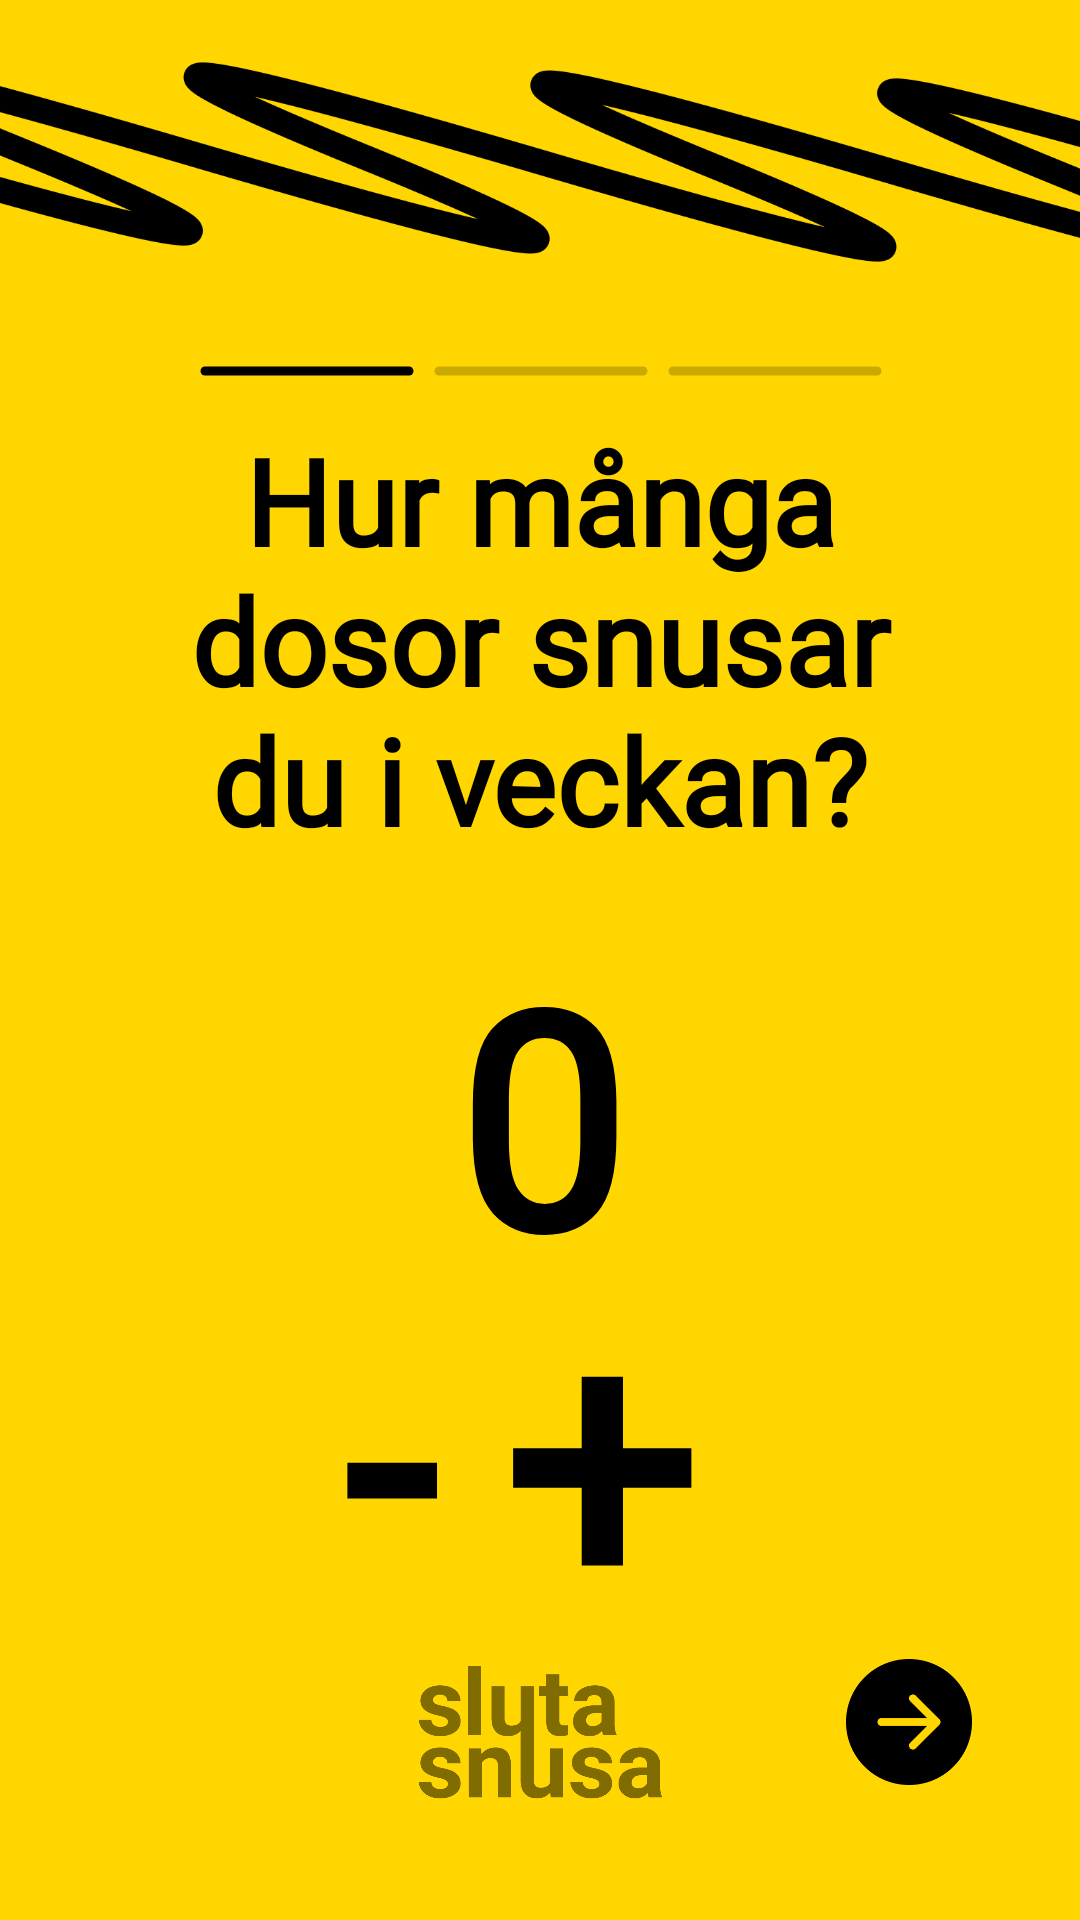

Produce the Android XML layout that renders to this screen, including the resource entries it uses.
<!-- AndroidManifest.xml: application theme Theme.SlutaSnusa2 -->
<!-- res/layout/fragment_unit.xml -->
<?xml version="1.0" encoding="utf-8"?>
<androidx.constraintlayout.widget.ConstraintLayout xmlns:android="http://schemas.android.com/apk/res/android"
    xmlns:app="http://schemas.android.com/apk/res-auto"
    xmlns:tools="http://schemas.android.com/tools"
    android:layout_width="match_parent"
    android:layout_height="match_parent"
    android:background="@color/yellow"
    tools:context=".old.views.UnitFragment">

    

    <TextView
        android:id="@+id/tw_units"
        android:layout_width="wrap_content"
        android:layout_height="wrap_content"
        android:fontFamily="@font/montserrat_bold"
        android:text="@string/_0"
        android:textColor="@color/black"
        android:textSize="100sp"

        android:textStyle="bold"
        app:layout_constraintBottom_toTopOf="@+id/imageView2"
        app:layout_constraintEnd_toEndOf="parent"
        app:layout_constraintHorizontal_bias="0.501"
        app:layout_constraintStart_toStartOf="parent"
        app:layout_constraintTop_toBottomOf="@+id/tw_whenQuit"
        app:layout_constraintVertical_bias="0.148" />

    <TextView
        android:id="@+id/btn_plus"
        android:layout_width="wrap_content"
        android:layout_height="wrap_content"
        android:layout_marginTop="-30dp"
        android:layout_marginEnd="128dp"
        android:fontFamily="@font/montserrat_bold"
        android:text="@string/plus"
        android:textColor="@color/black"
        android:textSize="115sp"
        android:textStyle="bold"
        app:layout_constraintEnd_toEndOf="parent"
        app:layout_constraintTop_toBottomOf="@+id/tw_units" />

    <TextView
        android:id="@+id/btn_minus"
        android:layout_width="wrap_content"
        android:layout_height="wrap_content"
        android:layout_marginTop="-30dp"
        android:layout_marginEnd="-17dp"
        android:fontFamily="@font/montserrat_bold"
        android:text="@string/minus"
        android:textColor="@color/black"
        android:textSize="115sp"
        android:textStyle="bold"
        app:layout_constraintEnd_toStartOf="@+id/btn_plus"
        app:layout_constraintHorizontal_bias="0.75"
        app:layout_constraintStart_toStartOf="parent"
        app:layout_constraintTop_toBottomOf="@+id/tw_units" />

    <TextView
        android:id="@+id/tw_whenQuit"
        android:layout_width="match_parent"
        android:layout_height="wrap_content"
        android:layout_marginTop="36dp"
        android:fontFamily="@font/montserrat_bold"
        android:paddingHorizontal="40dp"
        android:text="@string/hur_m_nga_dosor_snusar_du_i_veckan"
        android:textAlignment="center"
        android:textColor="@color/black"
        android:textSize="40sp"
        android:textStyle="bold"
        app:layout_constraintTop_toBottomOf="@+id/img_lineSquirly"
        tools:layout_editor_absoluteX="0dp" />

    <ImageView
        android:id="@+id/imageView2"
        android:layout_width="81dp"
        android:layout_height="72dp"
        android:layout_marginBottom="24dp"
        android:alpha="0.5"
        android:src="@drawable/logo_no_undertext"
        app:layout_constraintBottom_toBottomOf="parent"
        app:layout_constraintEnd_toEndOf="parent"
        app:layout_constraintStart_toStartOf="parent"
        android:contentDescription="@string/image" />

    <ImageView
        android:id="@+id/img_lineSquirly"
        android:layout_width="700dp"
        android:layout_height="100dp"
        android:layout_marginTop="4dp"
        android:contentDescription="@string/image"
        android:src="@drawable/path"
        app:layout_constraintEnd_toEndOf="parent"
        app:layout_constraintHorizontal_bias="0.501"
        app:layout_constraintStart_toStartOf="parent"
        app:layout_constraintTop_toTopOf="parent" />

    <ImageView
        android:id="@+id/btn_goToCost"
        android:layout_width="42dp"
        android:layout_height="60dp"
        android:layout_marginEnd="36dp"
        android:layout_marginBottom="36dp"
        android:src="@drawable/arrow"
        app:layout_constraintBottom_toBottomOf="parent"
        app:layout_constraintEnd_toEndOf="parent"
        android:contentDescription="@string/image" />

    <ImageView
        android:id="@+id/imageView3"
        android:layout_width="wrap_content"
        android:layout_height="wrap_content"
        android:layout_marginTop="18dp"
        android:layout_marginBottom="15dp"
        android:src="@drawable/ic_progressbar1"
        app:layout_constraintBottom_toTopOf="@+id/tw_whenQuit"
        app:layout_constraintEnd_toEndOf="@+id/tw_units"
        app:layout_constraintStart_toStartOf="@+id/tw_units"
        app:layout_constraintTop_toBottomOf="@+id/img_lineSquirly" />

</androidx.constraintlayout.widget.ConstraintLayout>
<!-- resources referenced by this layout -->
<resources>
  <color name="black">#FF000000</color>
  <color name="yellow">#FFD600</color>
  <!-- drawable arrow: png bitmap (drawable, 3956 bytes) -->
  <!-- drawable ic_progressbar1 (drawable) -->
  <vector xmlns:android="http://schemas.android.com/apk/res/android"
      android:width="228dp"
      android:height="4dp"
      android:viewportWidth="228"
      android:viewportHeight="4">
    <path
        android:pathData="M2,2H70"
        android:strokeWidth="3"
        android:fillColor="#00000000"
        android:strokeColor="#000000"
        android:strokeLineCap="round"/>
    <path
        android:pathData="M80,2H148"
        android:strokeAlpha="0.21"
        android:strokeWidth="3"
        android:fillColor="#00000000"
        android:strokeColor="#000000"
        android:strokeLineCap="round"/>
    <path
        android:pathData="M158,2H226"
        android:strokeAlpha="0.21"
        android:strokeWidth="3"
        android:fillColor="#00000000"
        android:strokeColor="#000000"
        android:strokeLineCap="round"/>
  </vector>
  <!-- drawable logo_no_undertext: png bitmap (drawable, 20500 bytes) -->
  <!-- drawable path: png bitmap (drawable, 30527 bytes) -->
  <string name="_0">0</string>
  <string name="hur_m_nga_dosor_snusar_du_i_veckan">Hur många dosor snusar du i veckan?</string>
  <string name="image">image</string>
  <string name="minus">-</string>
  <string name="plus">+</string>
  <style name="Theme.SlutaSnusa2" parent="Theme.MaterialComponents.Light.NoActionBar">
          <item name="colorPrimary">@color/black</item>
          <item name="colorPrimaryVariant">@color/purple_700</item>
          <item name="colorOnPrimary">@color/white</item>
          <item name="colorSecondary">@color/yellow</item>
          <item name="colorSecondaryVariant">@color/teal_700</item>
          <item name="colorOnSecondary">@color/black</item>
          <item name="android:statusBarColor">?attr/colorSecondary</item>
          <item name="android:navigationBarColor">@color/yellow</item>
          <item name="android:windowLightStatusBar" tools:targetApi="23">true</item>
          <item name="android:windowLightNavigationBar" tools:targetApi="27">true</item>
          <item name="android:textColorHint">@color/black</item>
          <item name="android:editTextColor">@color/black</item>
      </style>
  <color name="purple_700">#FF3700B3</color>
  <color name="white">#FFFFFFFF</color>
  <color name="teal_700">#FF018786</color>
</resources>
